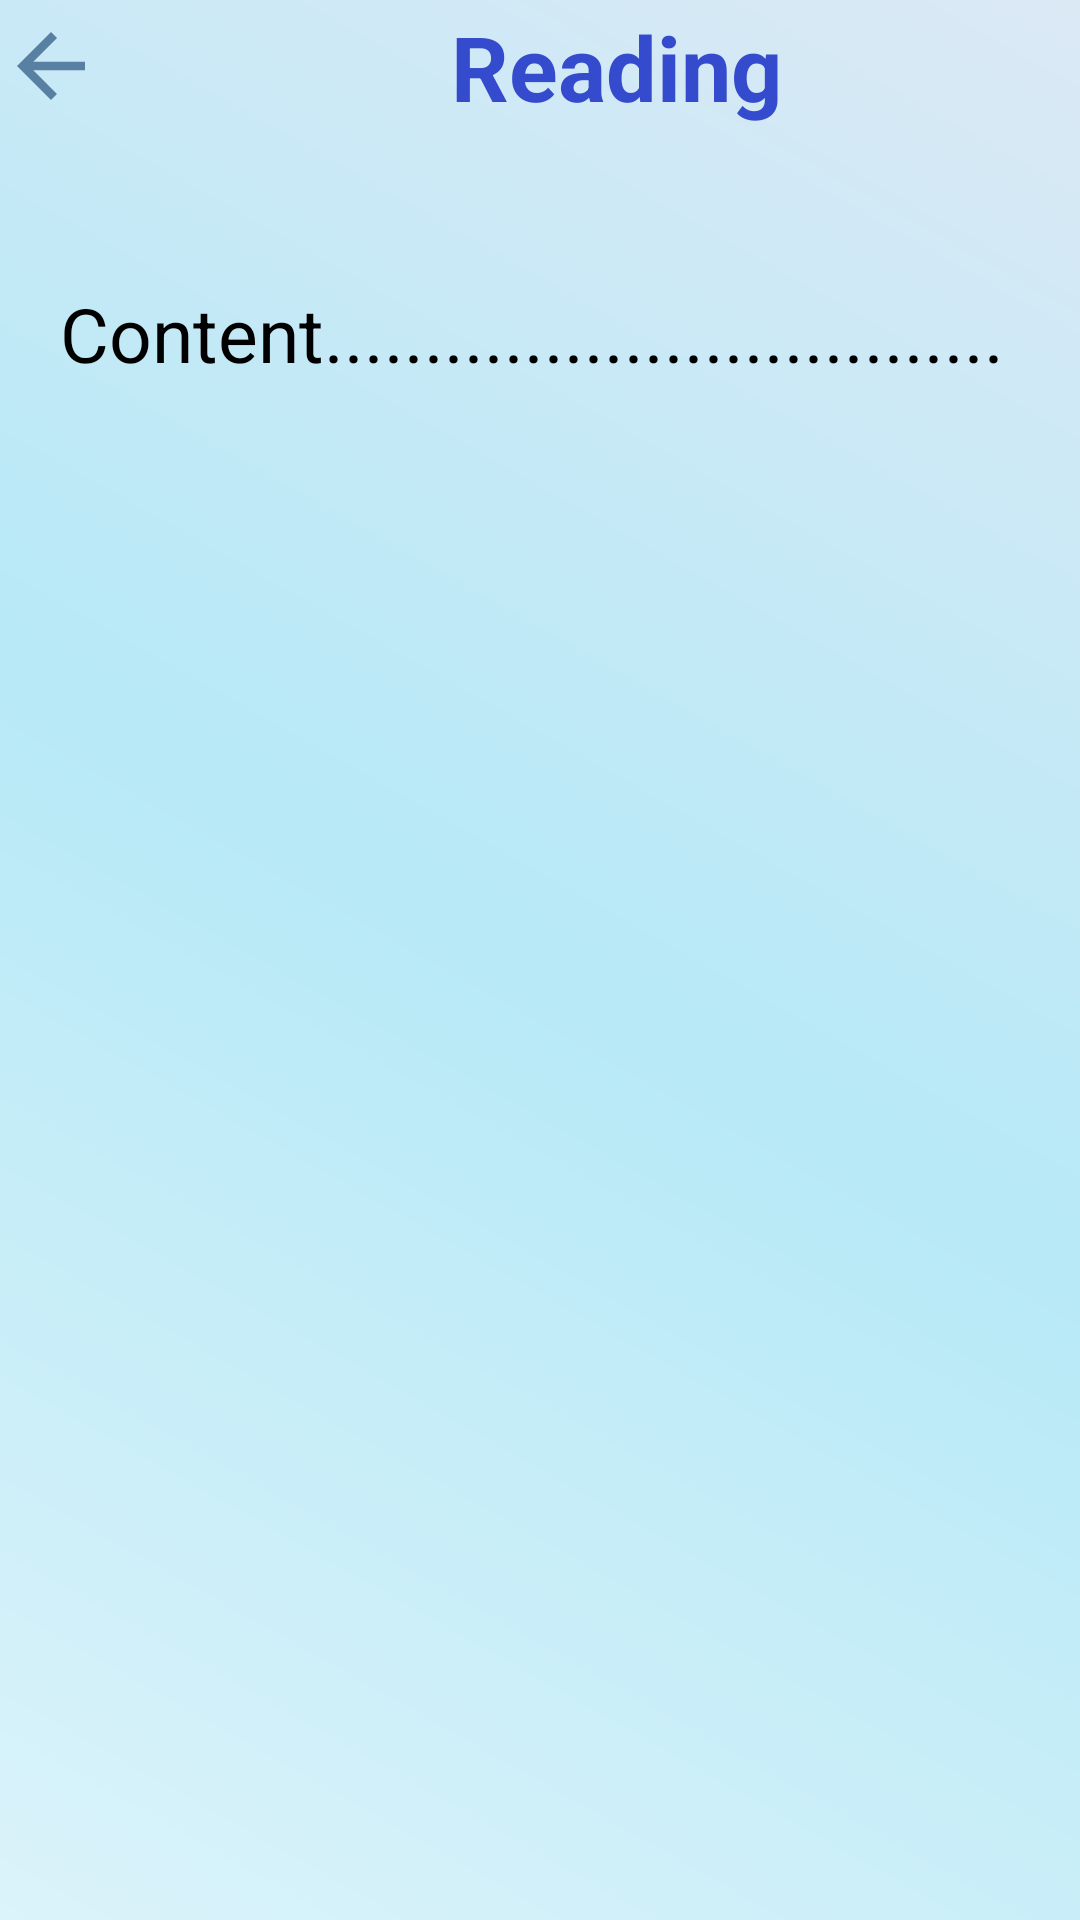

Produce the Android XML layout that renders to this screen, including the resource entries it uses.
<!-- AndroidManifest.xml: application theme Theme.English -->
<!-- res/layout/content_reading.xml -->
<?xml version="1.0" encoding="utf-8"?>
<LinearLayout
    xmlns:android="http://schemas.android.com/apk/res/android"
    android:layout_width="match_parent"
    android:layout_height="match_parent"
    android:background="@drawable/gradient"
    android:orientation="vertical">
    <LinearLayout
        android:layout_width="match_parent"
        android:layout_height="wrap_content"
        android:orientation="horizontal">
        <ImageButton
            android:id="@+id/ic_back"
            android:layout_width="wrap_content"
            android:layout_height="wrap_content"
            android:layout_gravity="center"
            android:background="@drawable/ic_back"
            />

        <TextView
            android:id="@+id/reading"
            android:layout_width="343dp"
            android:layout_height="wrap_content"
            android:gravity="center"
            android:padding="2dp"
            android:text="Reading"
            android:textColor="@color/titleColor"
            android:textSize="30dp"
            android:textStyle="bold"/>

        <ImageButton
            android:id="@+id/ic_next"
            android:layout_width="wrap_content"
            android:layout_height="wrap_content"
            android:layout_gravity="center"
            android:background="@drawable/ic_next" />
    </LinearLayout>
    <TextView
        android:id="@+id/contentRead"
        android:layout_width="wrap_content"
        android:layout_height="wrap_content"
        android:text="Content.................................."
        android:textSize="25dp"
        android:textColor="@color/black"
        android:layout_marginTop="50dp"
        android:layout_marginLeft="20dp"
        android:layout_marginRight="20dp"
        >
    </TextView>
</LinearLayout>
<!-- resources referenced by this layout -->
<resources>
  <color name="black">#FF000000</color>
  <color name="titleColor">#344BCD</color>
  <!-- drawable gradient (drawable) -->
  <?xml version="1.0" encoding="utf-8"?>
  <shape xmlns:android="http://schemas.android.com/apk/res/android"
      android:shape="rectangle">
  
      <gradient
          android:startColor = "#DBF3FA"
          android:centerColor="#B7E9F7"
          android:endColor = "#DBE9F5"
          android:angle="45"
          />
  
  </shape>
  <!-- drawable ic_back (drawable) -->
  <vector android:autoMirrored="true" android:height="34dp"
      android:tint="#5880A2" android:viewportHeight="24"
      android:viewportWidth="24" android:width="34dp" xmlns:android="http://schemas.android.com/apk/res/android">
      <path android:fillColor="@android:color/white" android:pathData="M20,11H7.83l5.59,-5.59L12,4l-8,8 8,8 1.41,-1.41L7.83,13H20v-2z"/>
  </vector>
  <!-- drawable ic_next (drawable) -->
  <vector android:autoMirrored="true" android:height="34dp"
      android:tint="#5880A2" android:viewportHeight="24"
      android:viewportWidth="24" android:width="34dp" xmlns:android="http://schemas.android.com/apk/res/android">
      <path android:fillColor="@android:color/white" android:pathData="M12,4l-1.41,1.41L16.17,11H4v2h12.17l-5.58,5.59L12,20l8,-8z"/>
  </vector>
  <style name="Theme.English" parent="Theme.AppCompat.Light.DarkActionBar">
          
          <item name="colorPrimary">@color/purple_500</item>
          <item name="colorPrimaryVariant">@color/purple_700</item>
          <item name="colorOnPrimary">@color/white</item>
          
          <item name="colorSecondary">@color/teal_200</item>
          <item name="colorSecondaryVariant">@color/teal_700</item>
          <item name="colorOnSecondary">@color/black</item>
          
          <item name="android:statusBarColor">?attr/colorPrimaryVariant</item>
          
      </style>
  <color name="purple_500">#FF6200EE</color>
  <color name="purple_700">#FF3700B3</color>
  <color name="white">#FFFFFFFF</color>
  <color name="teal_200">#FF03DAC5</color>
  <color name="teal_700">#FF018786</color>
</resources>
